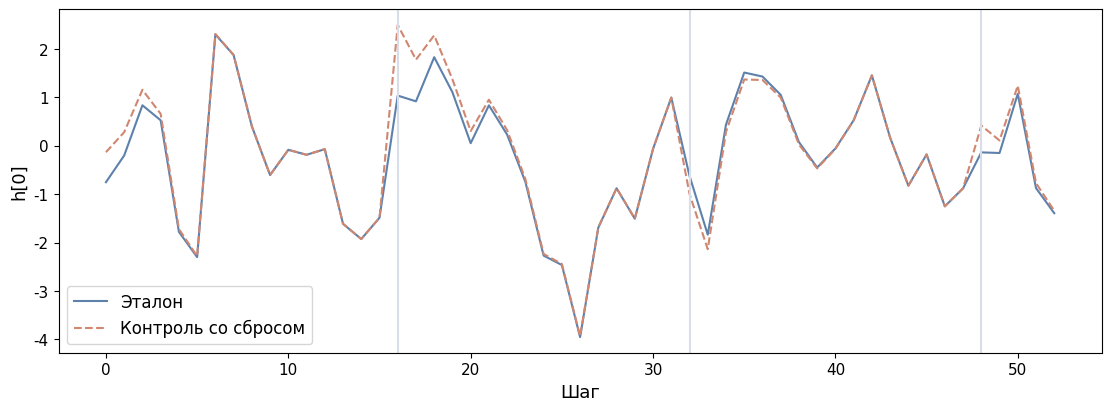
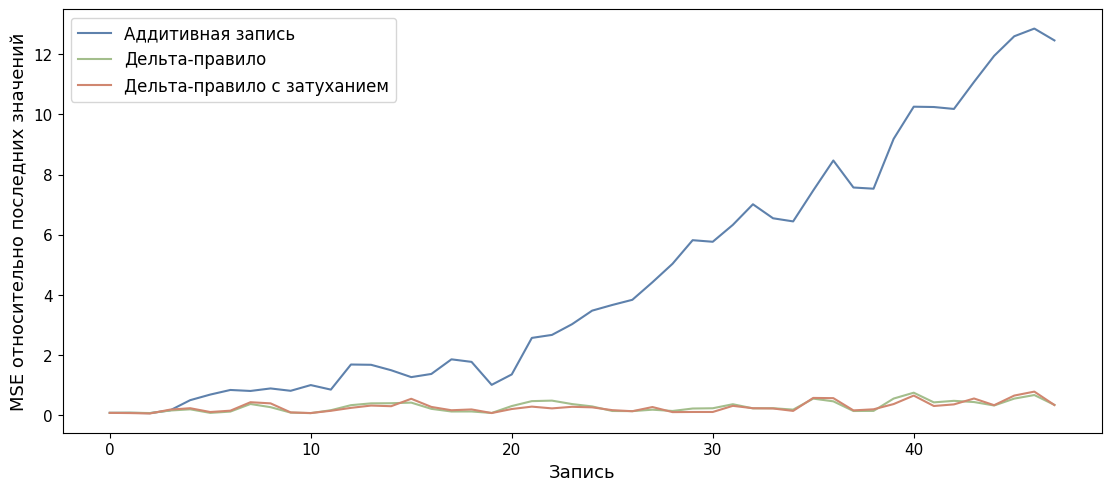

Generate these figures, in order, with matplotlib:
from __future__ import annotations
import importlib.util, subprocess, sys
for package in ("numpy", "matplotlib"):
    if importlib.util.find_spec(package) is None:
        subprocess.check_call([sys.executable, "-m", "pip", "install", "-q", package])


import math
import random
import time
from collections import Counter, defaultdict

import matplotlib.pyplot as plt
import numpy as np

SEED = 20260801
random.seed(SEED)
np.random.seed(SEED)
print(f"воспроизводимый тестовый запуск; seed={SEED}")
DEMO_LANGUAGE = 'ru'

plt.rcParams.update({"font.family":"DejaVu Sans", "font.size":12, "axes.titlesize":15, "axes.labelsize":13, "xtick.labelsize":11, "ytick.labelsize":11, "figure.dpi":150})


import math
from dataclasses import dataclass
from numbers import Integral, Real
from typing import Any


def _real(name: str, value: Real) -> float:
    """Return one finite real scalar, rejecting booleans and non-finite values."""

    if isinstance(value, (bool, np.bool_)) or not isinstance(value, Real):
        raise TypeError(f"{name} must be a real scalar")
    number = float(value)
    if not math.isfinite(number):
        raise ValueError(f"{name} must be finite")
    return number


def _positive_real(name: str, value: Real) -> float:
    """Return one finite strictly positive scalar."""

    number = _real(name, value)
    if number <= 0.0:
        raise ValueError(f"{name} must be positive")
    return number


def _unit_interval(name: str, value: Real) -> float:
    """Return a finite scalar in the closed unit interval."""

    number = _real(name, value)
    if number < 0.0 or number > 1.0:
        raise ValueError(f"{name} must lie in [0, 1]")
    return number


def _positive_int(name: str, value: Integral) -> int:
    """Return one strictly positive integer, rejecting booleans."""

    if isinstance(value, (bool, np.bool_)) or not isinstance(value, Integral):
        raise TypeError(f"{name} must be an integer")
    number = int(value)
    if number <= 0:
        raise ValueError(f"{name} must be positive")
    return number


def _non_negative_int(name: str, value: Integral) -> int:
    """Return one non-negative integer, rejecting booleans."""

    if isinstance(value, (bool, np.bool_)) or not isinstance(value, Integral):
        raise TypeError(f"{name} must be an integer")
    number = int(value)
    if number < 0:
        raise ValueError(f"{name} must be non-negative")
    return number


def _finite_array(
    name: str,
    value: Any,
    *,
    ndim: int | None = None,
    non_empty: bool = True,
) -> np.ndarray:
    """Return a float64 array with explicit dimensionality and finiteness checks."""

    array = np.asarray(value, dtype=np.float64)
    if ndim is not None and array.ndim != ndim:
        raise ValueError(f"{name} must have ndim={ndim}, got shape {array.shape}")
    if non_empty and array.size == 0:
        raise ValueError(f"{name} must be non-empty")
    if not np.all(np.isfinite(array)):
        raise ValueError(f"{name} must contain only finite values")
    return array


def bytes_to_kib(byte_count: Real) -> float:
    """Convert a finite non-negative byte count to binary KiB."""

    number = _real("byte_count", byte_count)
    if number < 0.0:
        raise ValueError("byte_count must be non-negative")
    return number / 2**10


def bytes_to_mib(byte_count: Real) -> float:
    """Convert a finite non-negative byte count to binary MiB."""

    number = _real("byte_count", byte_count)
    if number < 0.0:
        raise ValueError("byte_count must be non-negative")
    return number / 2**20


def bytes_to_gib(byte_count: Real) -> float:
    """Convert a finite non-negative byte count to binary GiB."""

    number = _real("byte_count", byte_count)
    if number < 0.0:
        raise ValueError("byte_count must be non-negative")
    return number / 2**30



@dataclass(frozen=True)
class AffineTransform:
    """Elementwise affine state transform ``h_out = multiplier*h_in + bias``."""

    multiplier: np.ndarray
    bias: np.ndarray


def compose_affine(later: AffineTransform, earlier: AffineTransform) -> AffineTransform:
    """Compose two diagonal affine transforms as ``later(earlier(h))``."""

    a2 = _finite_array("later.multiplier", later.multiplier, ndim=1)
    b2 = _finite_array("later.bias", later.bias, ndim=1)
    a1 = _finite_array("earlier.multiplier", earlier.multiplier, ndim=1)
    b1 = _finite_array("earlier.bias", earlier.bias, ndim=1)
    if a1.shape != b1.shape or a2.shape != b2.shape or a1.shape != a2.shape:
        raise ValueError("all affine components must share shape [d_state]")
    return AffineTransform(multiplier=a2 * a1, bias=a2 * b1 + b2)


def affine_scan_sequential(
    multipliers: Any,
    biases: Any,
    *,
    initial_state: Any | None = None,
) -> np.ndarray:
    """Evaluate ``h_t = a_t*h_{t-1} + b_t`` sequentially.

    ``multipliers`` and ``biases`` must both have shape ``[T, d_state]``. The returned
    array contains post-update states with the same shape.
    """

    a = _finite_array("multipliers", multipliers, ndim=2)
    b = _finite_array("biases", biases, ndim=2)
    if a.shape != b.shape:
        raise ValueError("multipliers and biases must have identical shape")
    state = (
        np.zeros(a.shape[1], dtype=np.float64)
        if initial_state is None
        else _finite_array("initial_state", initial_state, ndim=1).copy()
    )
    if state.shape != (a.shape[1],):
        raise ValueError("initial_state must have shape [d_state]")
    result = np.empty_like(b)
    for index in range(a.shape[0]):
        state = a[index] * state + b[index]
        result[index] = state
    return result


def affine_scan_chunked(
    multipliers: Any,
    biases: Any,
    *,
    chunk_size: Integral,
    initial_state: Any | None = None,
) -> np.ndarray:
    """Evaluate the same affine recurrence in non-overlapping chunks.

    Inside each chunk, the local zero-state recurrence and cumulative multipliers can be
    computed in parallel by a scan kernel. Only one boundary state crosses each chunk.
    This NumPy version keeps the mechanics transparent; it is not a fused GPU scan.
    """

    a = _finite_array("multipliers", multipliers, ndim=2)
    b = _finite_array("biases", biases, ndim=2)
    if a.shape != b.shape:
        raise ValueError("multipliers and biases must have identical shape")
    chunk = _positive_int("chunk_size", chunk_size)
    state = (
        np.zeros(a.shape[1], dtype=np.float64)
        if initial_state is None
        else _finite_array("initial_state", initial_state, ndim=1).copy()
    )
    if state.shape != (a.shape[1],):
        raise ValueError("initial_state must have shape [d_state]")

    result = np.empty_like(b)
    for start in range(0, a.shape[0], chunk):
        end = min(start + chunk, a.shape[0])
        local_a = a[start:end]
        local_b = b[start:end]

        # Zero-start local states carry all within-chunk contributions.
        zero_state = np.zeros(a.shape[1], dtype=np.float64)
        local_zero = np.empty_like(local_b)
        for offset in range(local_a.shape[0]):
            zero_state = local_a[offset] * zero_state + local_b[offset]
            local_zero[offset] = zero_state

        # The chunk-start state is multiplied by the cumulative transition to each row.
        prefix_multiplier = np.cumprod(local_a, axis=0)
        result[start:end] = local_zero + prefix_multiplier * state
        state = result[end - 1].copy()
    return result


rng = np.random.default_rng(SEED)
a = rng.uniform(.3,.99,(53,6)); b = rng.normal(size=(53,6)); h0=rng.normal(size=6)
expected=affine_scan_sequential(a,b,initial_state=h0)
sizes=[1,7,16,64]
errors=[]
for chunk in sizes:
    actual=affine_scan_chunked(a,b,chunk_size=chunk,initial_state=h0)
    errors.append(np.max(np.abs(actual-expected)))
    np.testing.assert_allclose(actual,expected,rtol=1e-12,atol=1e-12)
# A state reset at each chunk is an intentionally wrong control.
reset=np.concatenate([affine_scan_sequential(a[j:j+16],b[j:j+16]) for j in range(0,53,16)])
assert np.max(np.abs(reset-expected)) > .1
print("chunks:",sizes,"max errors:",errors,"reset error:",np.max(np.abs(reset-expected)))
fig,ax=plt.subplots(figsize=(11,4),layout="constrained")
ax.plot(expected[:,0],color="#5E81AC",label="Эталон" if DEMO_LANGUAGE=="ru" else "Reference")
ax.plot(reset[:,0],"--",color="#D08770",label="Контроль со сбросом" if DEMO_LANGUAGE=="ru" else "Reset control")
for x in (16,32,48):ax.axvline(x,color="#D8DEE9")
ax.set_xlabel("Шаг" if DEMO_LANGUAGE=="ru" else "Step")
ax.set_ylabel("h[0]");ax.legend();plt.show()

"""Minimal M8 operators; used by the validated reference and embedded in notebooks."""
import numpy as np

def zoh_diagonal(a, b, delta):
    """Diagonal A: [n], B: [n,p], positive scalar step; caller validates shapes."""
    a = np.asarray(a, dtype=np.float64)
    b = np.asarray(b, dtype=np.float64)
    transition = np.exp(delta * a)
    factor = np.full_like(a, float(delta))
    np.divide(np.expm1(delta * a), a, out=factor, where=a != 0)
    return transition, factor[:, None] * b

def delta_step(state, key, value, beta, decay=1.0):
    """State [dv,dk], unit key [dk], value [dv]; decay before correction."""
    base = decay * state
    prediction = base @ key
    return base + beta * np.outer(value - prediction, key)

def compose_affine_pair(later, earlier):
    """Elementwise transforms; returns later(earlier(h)), not the reverse."""
    a2, b2 = later
    a1, b1 = earlier
    return a2 * a1, a2 * b1 + b2



@dataclass(frozen=True)
class DeltaUpdateResult:
    """State and retrieval trace for one normalized-key delta-rule update."""

    state: np.ndarray
    normalized_key: np.ndarray
    retrieval_before_write: np.ndarray
    retrieval_after_write: np.ndarray


def normalize_key(key: Any) -> np.ndarray:
    """Return a unit-L2 key, rejecting the zero vector."""

    vector = _finite_array("key", key, ndim=1)
    scale = float(np.max(np.abs(vector)))
    if scale == 0.0:
        raise ValueError("key must have non-zero norm")
    scaled = vector / scale
    return scaled / np.linalg.norm(scaled)


def delta_update(
    state: Any,
    key: Any,
    value: Any,
    *,
    beta: Real,
    decay: Real = 1.0,
    normalize: bool = True,
) -> DeltaUpdateResult:
    """Apply a gated delta-rule write to associative state ``[d_value, d_key]``.

    With a unit key, the update is

    ``base = decay * state``
    ``new = base + beta * outer(value - base@key, key)``.

    Thus ``beta=1`` overwrites retrieval at that key exactly, while ``beta=0`` only
    applies the global decay. If ``normalize=False``, the caller must supply a unit key;
    the explicit check prevents a misleading "exact overwrite" claim for arbitrary norm.
    """

    matrix = _finite_array("state", state, ndim=2)
    raw_key = _finite_array("key", key, ndim=1)
    target = _finite_array("value", value, ndim=1)
    if matrix.shape != (target.size, raw_key.size):
        raise ValueError("state must have shape [d_value, d_key]")
    write_rate = _unit_interval("beta", beta)
    forget_rate = _unit_interval("decay", decay)
    unit_key = normalize_key(raw_key) if normalize else raw_key.copy()
    if not normalize and not np.isclose(np.linalg.norm(unit_key), 1.0, rtol=0.0, atol=1e-10):
        raise ValueError("key must have unit norm when normalize=False")

    base = forget_rate * matrix
    before = base @ unit_key
    updated = delta_step(matrix, unit_key, target, write_rate, forget_rate)
    after = updated @ unit_key
    return DeltaUpdateResult(updated, unit_key, before, after)


# Repeated writes to the same four unit keys; compare on identical inputs.
rng=np.random.default_rng(SEED+1)
keys=rng.normal(size=(4,8));keys/=np.linalg.norm(keys,axis=1,keepdims=True)
values=rng.normal(size=(48,3));ids=np.arange(48)%4
states={name:np.zeros((3,8)) for name in ("additive","delta","gated")}
latest=np.zeros((4,3));history={name:[] for name in states}
for t,(i,v) in enumerate(zip(ids,values)):
    k=keys[i];latest[i]=v
    states["additive"] += np.outer(v,k)
    states["delta"]=delta_update(states["delta"],k,v,beta=1).state
    states["gated"]=delta_update(states["gated"],k,v,beta=1,decay=.9).state
    np.testing.assert_allclose(states["delta"]@k,v,atol=1e-12)
    np.testing.assert_allclose(states["gated"]@k,v,atol=1e-12)
    for name,state in states.items():
        history[name].append(np.mean((keys@state.T-latest)**2))
fig,ax=plt.subplots(figsize=(11,4.8),layout="constrained")
labels = {"additive":"Аддитивная запись", "delta":"Дельта-правило", "gated":"Дельта-правило с затуханием"}
for (name,errors),color in zip(history.items(),("#5E81AC","#A3BE8C","#D08770")):
    ax.plot(errors,label=labels[name] if DEMO_LANGUAGE=="ru" else name,color=color)
ax.set_xlabel("Запись" if DEMO_LANGUAGE=="ru" else "Write")
ax.set_ylabel("MSE относительно последних значений" if DEMO_LANGUAGE=="ru" else "MSE relative to latest values")
ax.legend();plt.show()
print({name:float(errors[-1]) for name,errors in history.items()})
print("Exact at the current key does not imply exact at all previous keys.")
